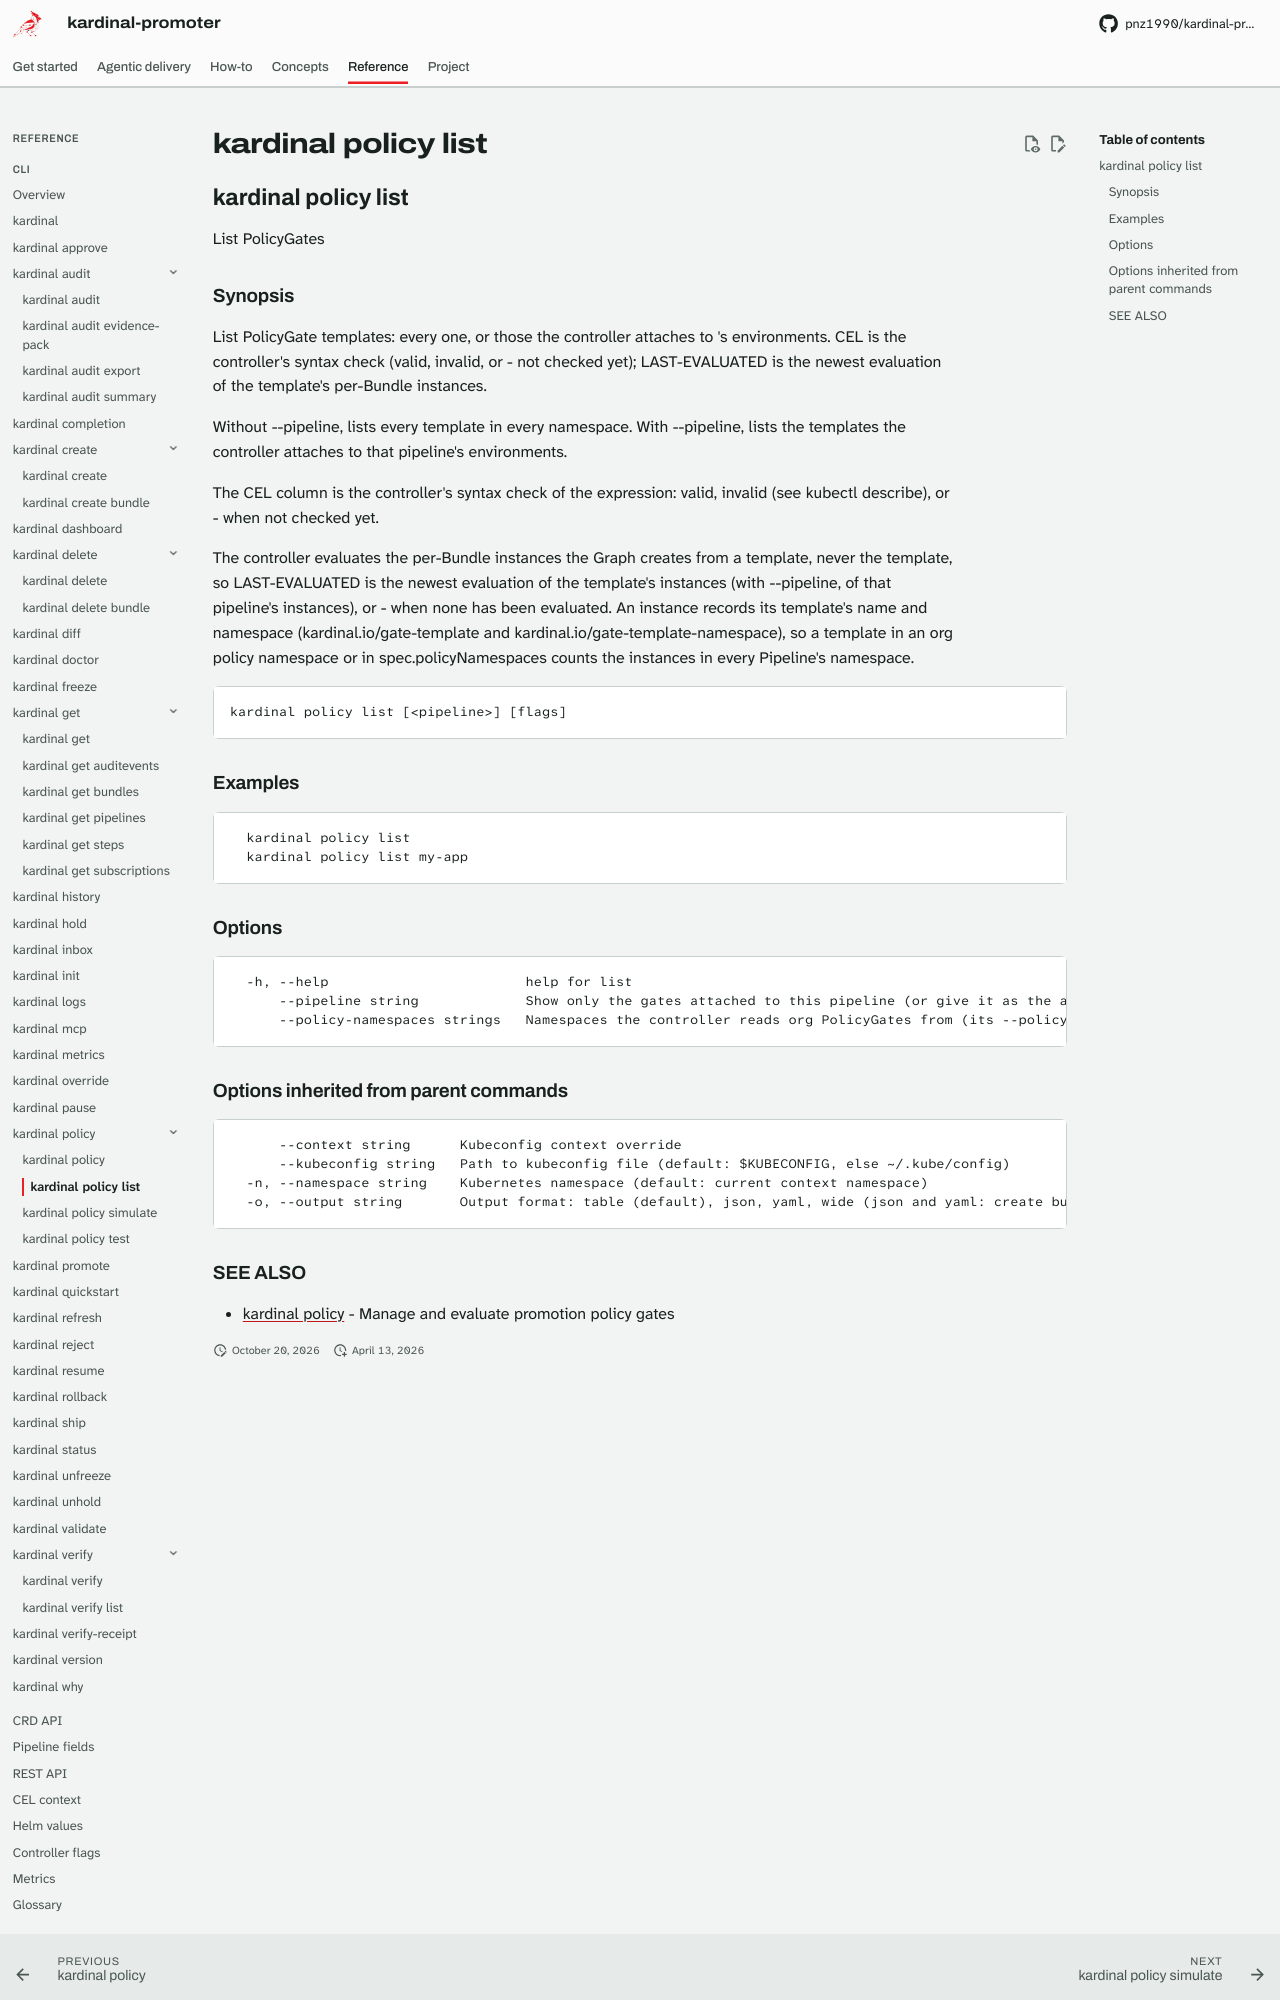

repository: pnz1990/kardinal-promoter · page: reference/cli/kardinal-policy-list/index.html · generator: mkdocs

## kardinal policy list

List PolicyGates

### Synopsis

List PolicyGate templates: every one, or those the controller attaches to
<pipeline>'s environments. CEL is the controller's syntax check (valid,
invalid, or - not checked yet); LAST-EVALUATED is the newest evaluation of the
template's per-Bundle instances.

Without --pipeline, lists every template in every namespace. With --pipeline,
lists the templates the controller attaches to that pipeline's environments.

The CEL column is the controller's syntax check of the expression: valid,
invalid (see kubectl describe), or - when not checked yet.

The controller evaluates the per-Bundle instances the Graph creates from a
template, never the template, so LAST-EVALUATED is the newest evaluation of
the template's instances (with --pipeline, of that pipeline's instances), or
- when none has been evaluated. An instance records its template's name and
namespace (kardinal.io/gate-template and kardinal.io/gate-template-namespace),
so a template in an org policy namespace or in spec.policyNamespaces counts the
instances in every Pipeline's namespace.

```
kardinal policy list [<pipeline>] [flags]
```

### Examples

```
  kardinal policy list
  kardinal policy list my-app
```

### Options

```
  -h, --help                        help for list
      --pipeline string             Show only the gates attached to this pipeline (or give it as the argument)
      --policy-namespaces strings   Namespaces the controller reads org PolicyGates from (its --policy-namespaces flag); a Pipeline's spec.policyNamespaces and its own namespace are read as well (default [platform-policies])
```

### Options inherited from parent commands

```
      --context string      Kubeconfig context override
      --kubeconfig string   Path to kubeconfig file (default: $KUBECONFIG, else ~/.kube/config)
  -n, --namespace string    Kubernetes namespace (default: current context namespace)
  -o, --output string       Output format: table (default), json, yaml, wide (json and yaml: create bundle, get auditevents, get bundles, get pipelines, get steps, get subscriptions, history, hold, inbox, promote, rollback, ship, status, unhold, verify-receipt, why; wide: get subscriptions, status, why)
```
